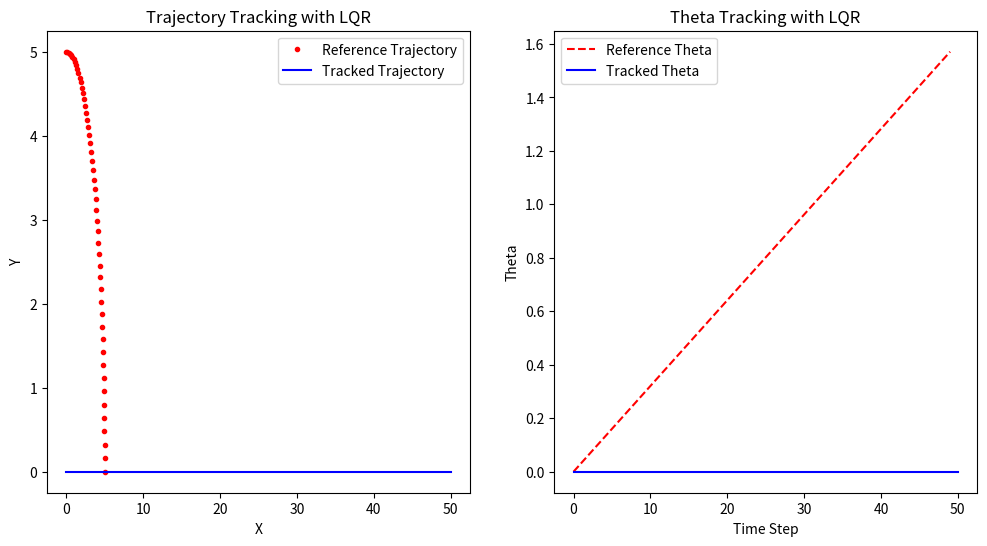

Reproduce this figure in Python.
import numpy as np
from scipy.linalg import solve_discrete_are
import matplotlib.pyplot as plt

# 定义圆弧轨迹 (x, y, theta)
r = 5  # 半径
theta_max = np.pi / 2  # 最大角度 (90度)
num_points = 50  # 点的数量

angles = np.linspace(0, theta_max, num_points)
trajectory = np.zeros((num_points, 3))
trajectory[:, 0] = r * np.cos(angles)  # x坐标
trajectory[:, 1] = r * np.sin(angles)  # y坐标
trajectory[:, 2] = angles  # theta

# 给定的参数
v = 10.0  # 速度
L = 2.8  # 前后轴之间的距离
L_front_axle_to_front_bumper = 0.95  # 前轴到前保险杠的距离

# 状态空间模型矩阵
A = np.array([
    [0, v, -(L + L_front_axle_to_front_bumper) / L, v],
    [0, 0, 0, -v / L],
    [0, 0, 0, 1],
    [0, 0, 0, 0]
])

B = np.array([
    [0],
    [0],
    [0],
    [1]
])

# 代价函数的权重矩阵
Q = np.diag([10, 10, 1, 1])  # 状态代价矩阵
R = np.array([[1]])  # 控制输入代价矩阵

# 求解离散代数Riccati方程
P = solve_discrete_are(A, B, Q, R)

# 计算LQR增益矩阵
K = np.linalg.inv(R + B.T @ P @ B) @ (B.T @ P @ A)

# 初始化状态
state = np.array([5, 0, 0, 0])  # 初始状态 [E_lat, E_theta, steering, steering']

# 存储实际轨迹
actual_x = [0]
actual_y = [0]
actual_theta = [0]


# 定义Runge-Kutta方法
def runge_kutta_update(x,theta, u, v, L, delta_time):
    def f(x, u):
        dxdt = np.zeros_like(x)
        dxdt[0] = v * np.cos(theta)
        dxdt[1] = v * np.sin(theta)
        dxdt[2] = (v / L) * x[3]
        dxdt[3] = u
        return dxdt

    k1 = f(x, u)
    k2 = f(x + 0.5 * delta_time * k1, u)
    k3 = f(x + 0.5 * delta_time * k2, u)
    k4 = f(x + delta_time * k3, u)
    new_state = x + (delta_time / 6) * (k1 + 2 * k2 + 2 * k3 + k4)

    return new_state


# 轨迹跟踪
for point in trajectory:
    # 计算误差
    E_lat = (point[0] - actual_x[-1]) * np.cos(actual_theta[-1]) + (point[1] - actual_y[-1]) * np.sin(actual_theta[-1])
    E_theta = point[2] - actual_theta[-1]
    error = np.array([E_lat, E_theta, state[2], state[3]])

    u = -K @ error  # 计算控制输入

    # 使用Runge-Kutta方法更新实际状态
    delta_time = 0.1  # 时间步长
    theta = point[2]
    state = runge_kutta_update(state,theta, u[0], v, L, delta_time)
    print(f'state = {state}')

    # 更新实际位置和角度
    new_x = actual_x[-1] + v * np.cos(actual_theta[-1]) * delta_time
    new_y = actual_y[-1] + v * np.sin(actual_theta[-1]) * delta_time
    new_theta = actual_theta[-1] + (v / L) * state[2] * delta_time

    actual_x.append(new_x)
    actual_y.append(new_y)
    actual_theta.append(new_theta)

# 可视化轨迹和跟踪结果
plt.figure(figsize=(12, 6))

plt.subplot(1, 2, 1)
plt.plot(trajectory[:, 0], trajectory[:, 1], 'r.', label='Reference Trajectory')
plt.plot(actual_x, actual_y, 'b-', label='Tracked Trajectory')
plt.xlabel('X')
plt.ylabel('Y')
plt.legend()
plt.title('Trajectory Tracking with LQR')

plt.subplot(1, 2, 2)
plt.plot(range(len(trajectory[:, 2])), trajectory[:, 2], 'r--', label='Reference Theta')
plt.plot(range(len(actual_theta)), actual_theta, 'b-', label='Tracked Theta')
plt.xlabel('Time Step')
plt.ylabel('Theta')
plt.legend()
plt.title('Theta Tracking with LQR')

plt.show()
